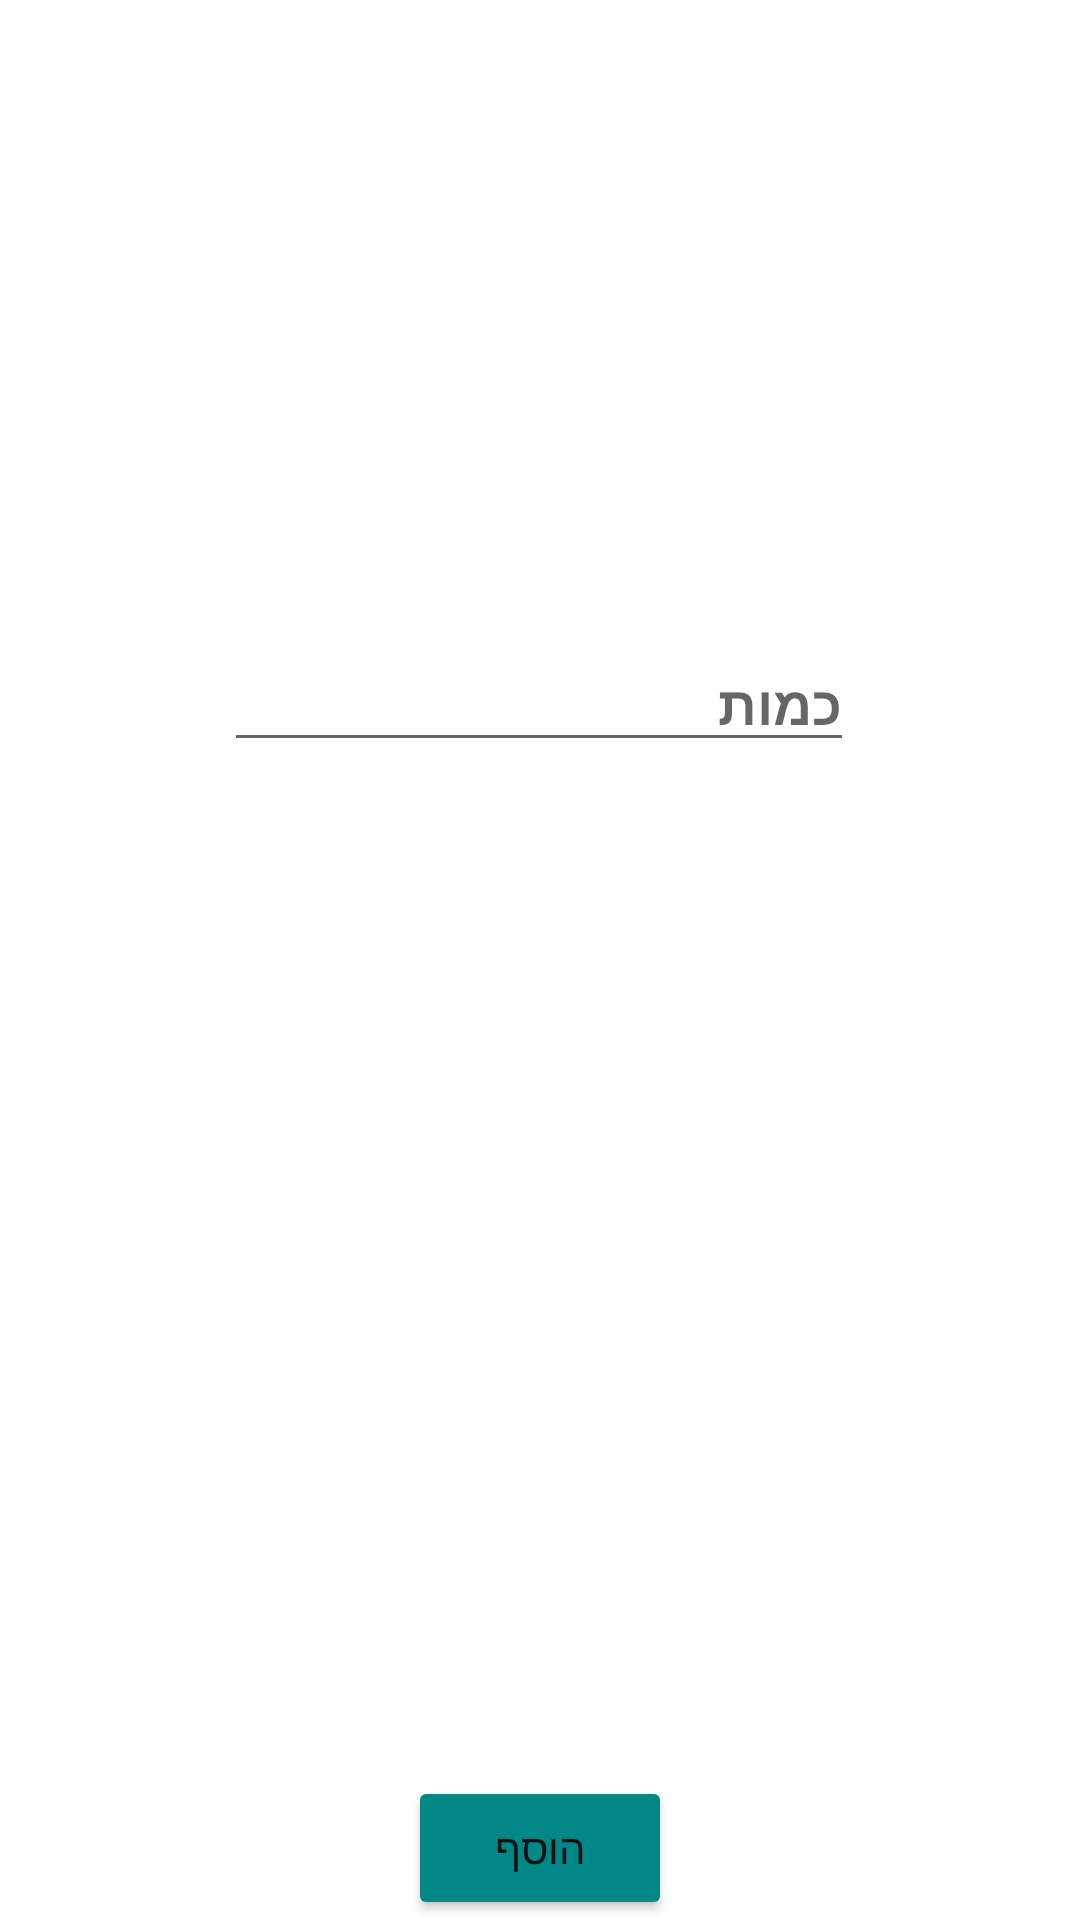

Write the Android layout XML for this screen, with the resource values it uses.
<!-- AndroidManifest.xml: application theme Theme.com.example.shoplist.ShopList -->
<!-- res/layout/dialog_add_item_by_scanner.xml -->
<?xml version="1.0" encoding="utf-8"?>
<androidx.constraintlayout.widget.ConstraintLayout
    xmlns:android="http://schemas.android.com/apk/res/android"
    xmlns:app="http://schemas.android.com/apk/res-auto"
    xmlns:tools="http://schemas.android.com/tools"
    android:layout_width="match_parent"
    android:layout_height="wrap_content"
    android:orientation="vertical">
    
    
    

    <EditText
        android:id="@+id/quantity_scan_text_view"
        android:layout_width="wrap_content"
        android:layout_height="wrap_content"
        android:ems="10"
        android:hint="כמות"
        android:inputType="textPersonName"
        android:textAlignment="viewEnd"
        android:fontFamily="@font/dorianclm_book_webfont"
        android:textStyle="bold"
        app:layout_constraintBottom_toBottomOf="parent"
        app:layout_constraintEnd_toEndOf="parent"
        app:layout_constraintHorizontal_bias="0.497"
        app:layout_constraintStart_toStartOf="parent"
        app:layout_constraintTop_toTopOf="parent"
        app:layout_constraintVertical_bias="0.355" />

    <Button
        android:id="@+id/add_item_scan_button"
        android:layout_width="wrap_content"
        android:layout_height="wrap_content"
        android:layout_marginTop="21dp"
        android:backgroundTint="@color/teal_700"
        android:text="הוסף"
        android:fontFamily="@font/dorianclm_book_webfont"
        app:layout_constraintBottom_toBottomOf="parent"
        app:layout_constraintEnd_toEndOf="parent"
        app:layout_constraintStart_toStartOf="parent"
        app:layout_constraintTop_toBottomOf="@+id/quantity_scan_text_view"
        app:layout_constraintVertical_bias="1.0" />

</androidx.constraintlayout.widget.ConstraintLayout>
<!-- resources referenced by this layout -->
<resources>
  <color name="teal_700">#FF018786</color>
  <style name="Theme.com.example.shoplist.ShopList" parent="Theme.MaterialComponents.DayNight.DarkActionBar">
          
          <item name="colorPrimary">#000000</item>
          <item name="colorPrimaryVariant">@color/purple_700</item>
          <item name="colorOnPrimary">@color/white</item>
          
          <item name="colorSecondary">@color/teal_200</item>
          <item name="colorSecondaryVariant">@color/teal_700</item>
          <item name="colorOnSecondary">@color/black</item>
          
          <item name="android:statusBarColor" tools:targetApi="l">?attr/colorPrimaryVariant</item>
          
      </style>
  <color name="purple_700">#FF000000</color>
  <color name="white">#FFFFFF</color>
  <color name="teal_200">#FF03DAC5</color>
  <color name="black">#FF000000</color>
</resources>
